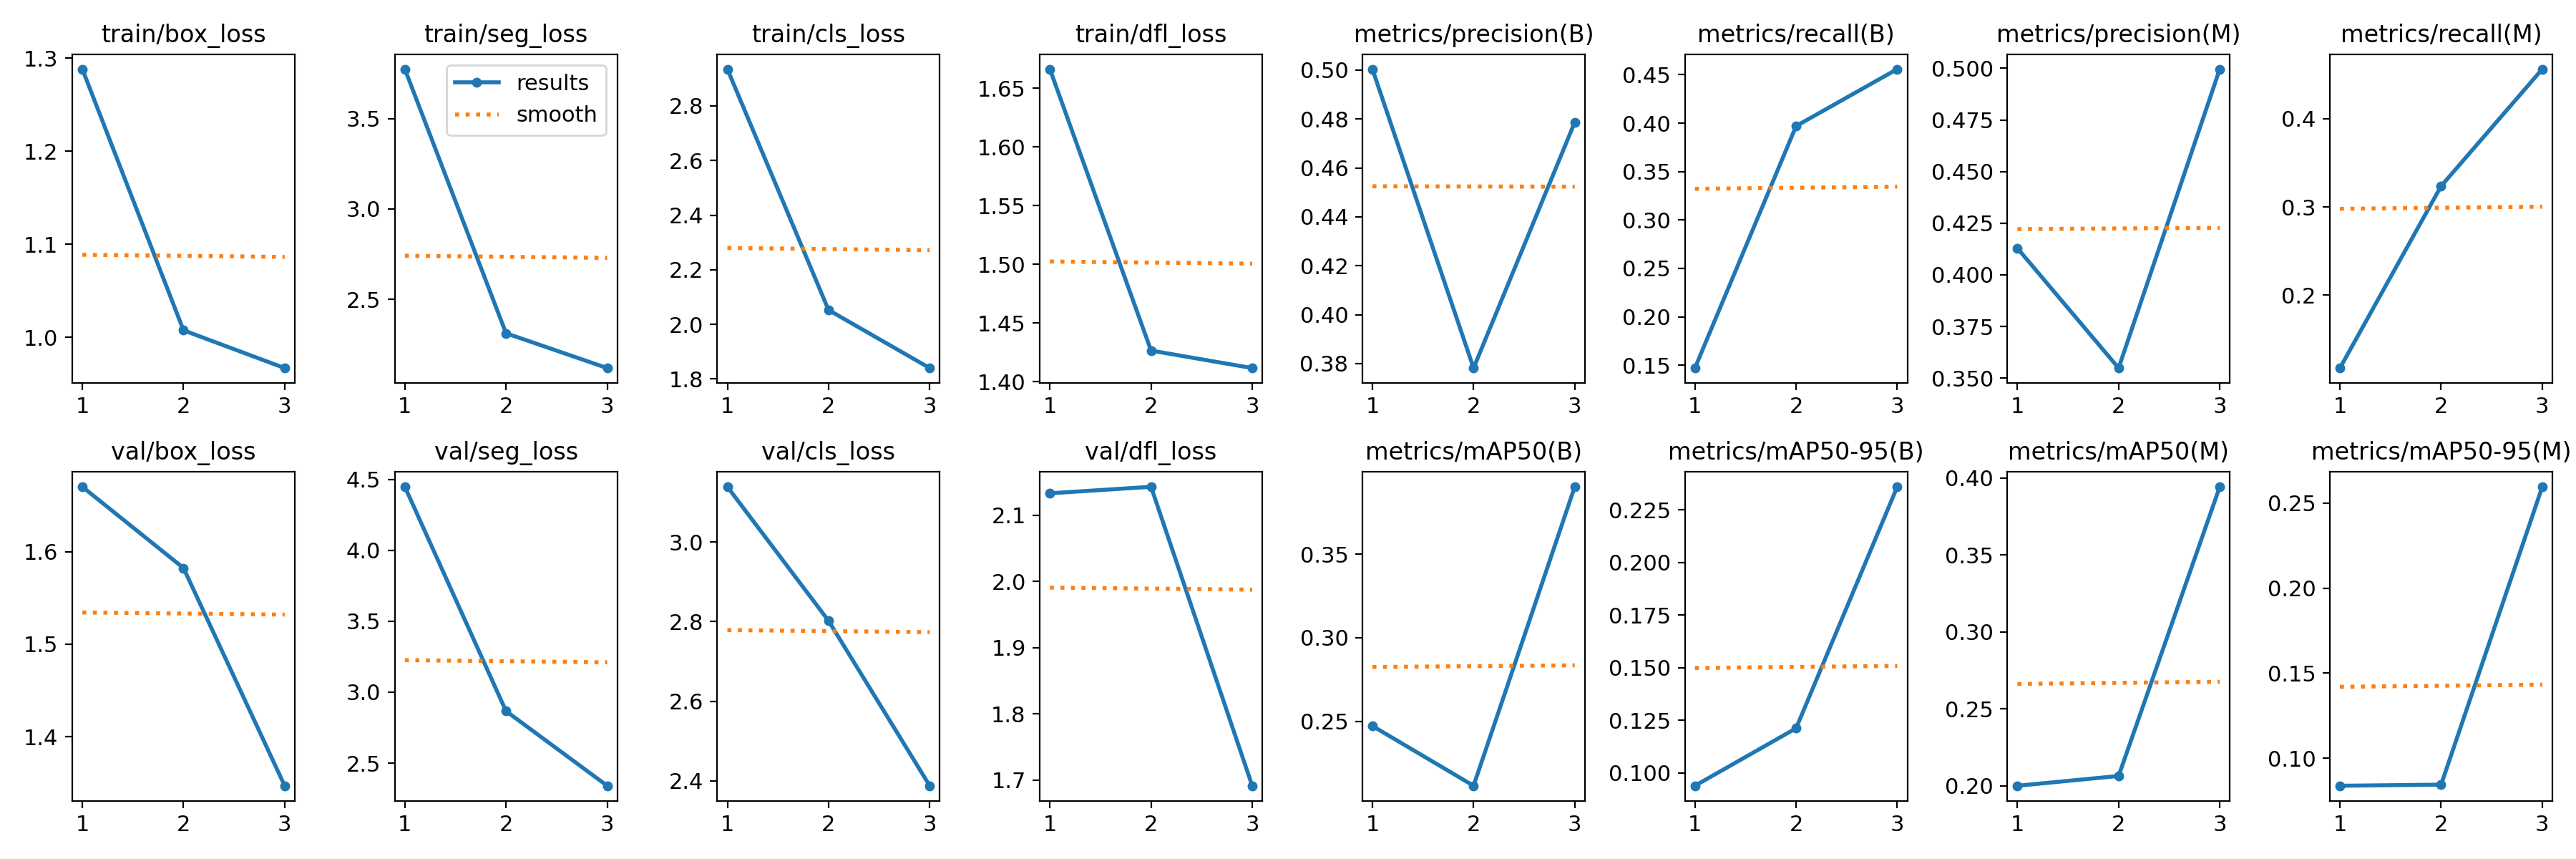

The file beside this chart, header and first rows:
epoch, train/box_loss, train/seg_loss, train/cls_loss, train/dfl_loss, metrics/precision(B), metrics/recall(B), metrics/mAP50(B), metrics/mAP50-95(B), metrics/precision(M), metrics/recall(M), metrics/mAP50(M), metrics/mAP50-95(M), val/box_loss, val/seg_loss, val/cls_loss, val/dfl_loss, lr/pg0, lr/pg1, lr/pg2
1, 1.288, 3.774, 2.935, 1.666, 0.5004, 0.1471, 0.2473, 0.09399, 0.4129, 0.1177, 0.2001, 0.08376, 1.67, 4.448, 3.139, 2.133, 0.0004501, 0.0004501, 0.0004501
2, 1.007, 2.312, 2.053, 1.426, 0.3782, 0.3971, 0.2115, 0.1213, 0.3548, 0.3235, 0.2064, 0.0844, 1.582, 2.867, 2.802, 2.143, 0.0006143, 0.0006143, 0.0006143
3, 0.9668, 2.119, 1.84, 1.411, 0.4787, 0.4559, 0.3902, 0.2359, 0.4996, 0.4559, 0.3943, 0.2596, 1.347, 2.341, 2.388, 1.692, 0.0004704, 0.0004704, 0.0004704
